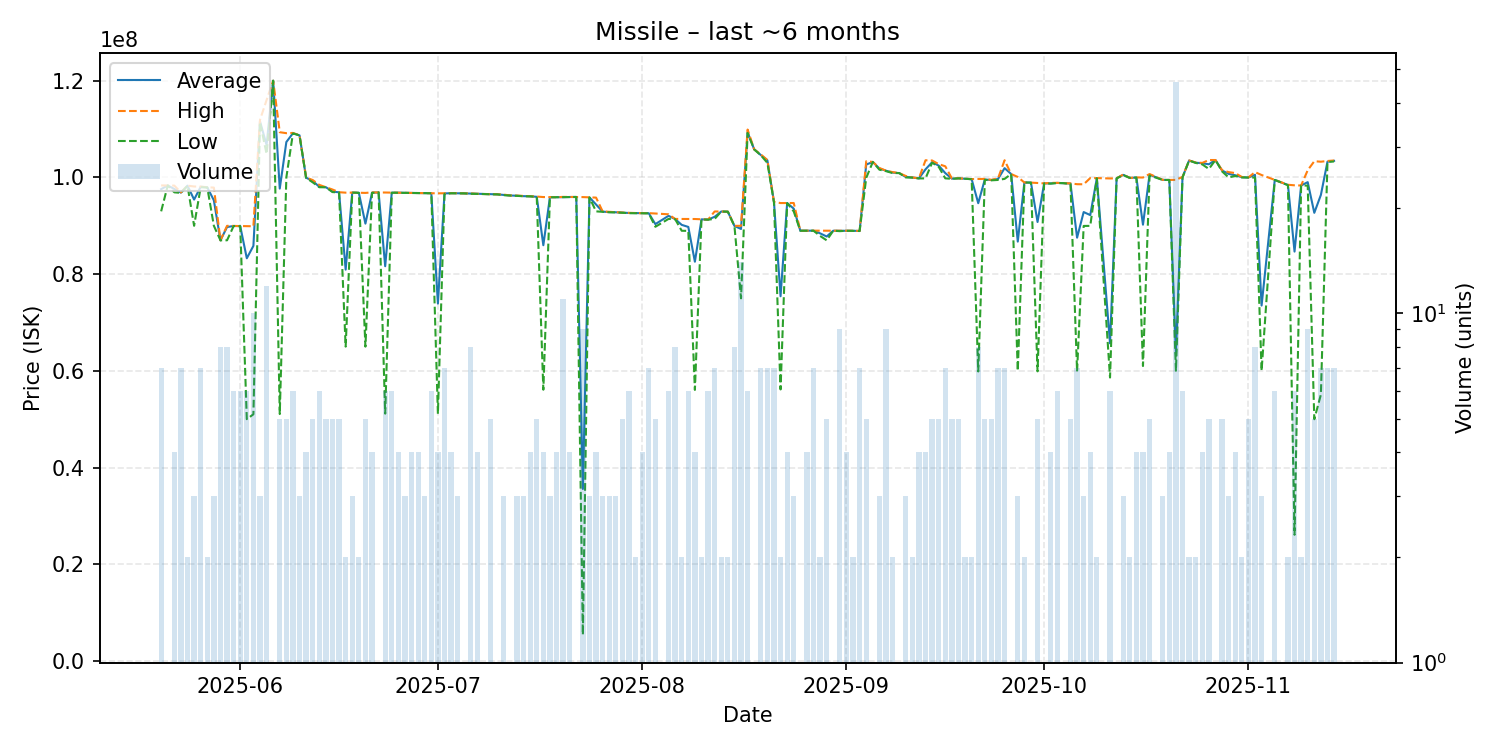

The table this chart was drawn from, first rows:
date, average, highest, lowest, order_count, volume
2025-05-20, 97577143, 98345000, 92990000, 7, 7
2025-05-21, 98330000, 98330000, 98330000, 1, 1
2025-05-22, 97615000, 98310000, 96920000, 3, 4
2025-05-23, 96854286, 96900000, 96800000, 7, 7
2025-05-24, 98295000, 98300000, 98290000, 2, 2
2025-05-25, 95416667, 98125000, 90000000, 3, 3
2025-05-26, 98060000, 98100000, 97970000, 6, 7
2025-05-27, 97950000, 97970000, 97930000, 2, 2
2025-05-28, 95263333, 97895000, 90000000, 3, 3
2025-05-29, 86993750, 87000000, 86990000, 7, 8
2025-05-30, 89740000, 89990000, 87000000, 7, 8
2025-05-31, 89960000, 89970000, 89940000, 6, 6
2025-06-01, 89930000, 89945000, 89915000, 6, 6
2025-06-02, 83281667, 89930000, 50010000, 6, 6
2025-06-03, 85845000, 89900000, 51020000, 9, 10
2025-06-04, 111600000, 111900000, 111450000, 3, 3
2025-06-05, 106708333, 116000000, 104850000, 8, 12
2025-06-06, 120000000, 120000000, 120000000, 1, 1
2025-06-07, 97694000, 109350000, 51070000, 5, 5
2025-06-08, 107320000, 109150000, 100000000, 5, 5
2025-06-09, 109133333, 109200000, 109100000, 6, 6
2025-06-10, 108700000, 108700000, 108700000, 3, 3
2025-06-11, 99935000, 99970000, 99900000, 4, 4
2025-06-12, 99276000, 99460000, 98985000, 5, 5
2025-06-13, 98058333, 98460000, 97970000, 6, 6
2025-06-14, 97980000, 97980000, 97975000, 5, 5
2025-06-15, 97074000, 97500000, 96970000, 5, 5
2025-06-16, 96920000, 96940000, 96890000, 5, 5
2025-06-17, 80930000, 96850000, 65010000, 2, 2
2025-06-18, 96860000, 96860000, 96860000, 3, 3
2025-06-19, 96820000, 96820000, 96820000, 2, 2
2025-06-20, 90444000, 96800000, 65010000, 5, 5
2025-06-21, 96830000, 96900000, 96810000, 4, 4
2025-06-22, 96900000, 96900000, 96900000, 1, 1
2025-06-23, 81636667, 96880000, 51155000, 6, 6
2025-06-24, 96845000, 96860000, 96840000, 6, 6
2025-06-25, 96845000, 96850000, 96820000, 3, 4
2025-06-26, 96810000, 96820000, 96790000, 3, 3
2025-06-27, 96787500, 96800000, 96760000, 4, 4
2025-06-28, 96765000, 96770000, 96740000, 4, 4
2025-06-29, 96733333, 96740000, 96730000, 3, 3
2025-06-30, 96736667, 96740000, 96730000, 4, 6
2025-07-01, 73917500, 96710000, 51125000, 4, 4
2025-07-02, 96692857, 96730000, 96585000, 7, 7
2025-07-03, 96737500, 96740000, 96730000, 4, 4
2025-07-04, 96720000, 96740000, 96710000, 3, 3
2025-07-05, 96700000, 96700000, 96700000, 1, 1
2025-07-06, 96660000, 96700000, 96620000, 7, 8
2025-07-07, 96605000, 96610000, 96600000, 2, 4
2025-07-08, 96560000, 96560000, 96560000, 1, 1
2025-07-09, 96528000, 96540000, 96515000, 5, 5
2025-07-10, 96500000, 96500000, 96500000, 1, 1
2025-07-11, 96370000, 96450000, 96330000, 3, 3
2025-07-12, 96260000, 96260000, 96260000, 1, 1
2025-07-13, 96216667, 96240000, 96205000, 3, 3
2025-07-14, 96126667, 96160000, 96110000, 3, 3
2025-07-15, 96092500, 96100000, 96090000, 4, 4
2025-07-16, 95994000, 96045000, 95970000, 5, 5
2025-07-17, 85980000, 95940000, 56100000, 4, 4
2025-07-18, 95916667, 95930000, 95890000, 3, 3
... 114 more rows
